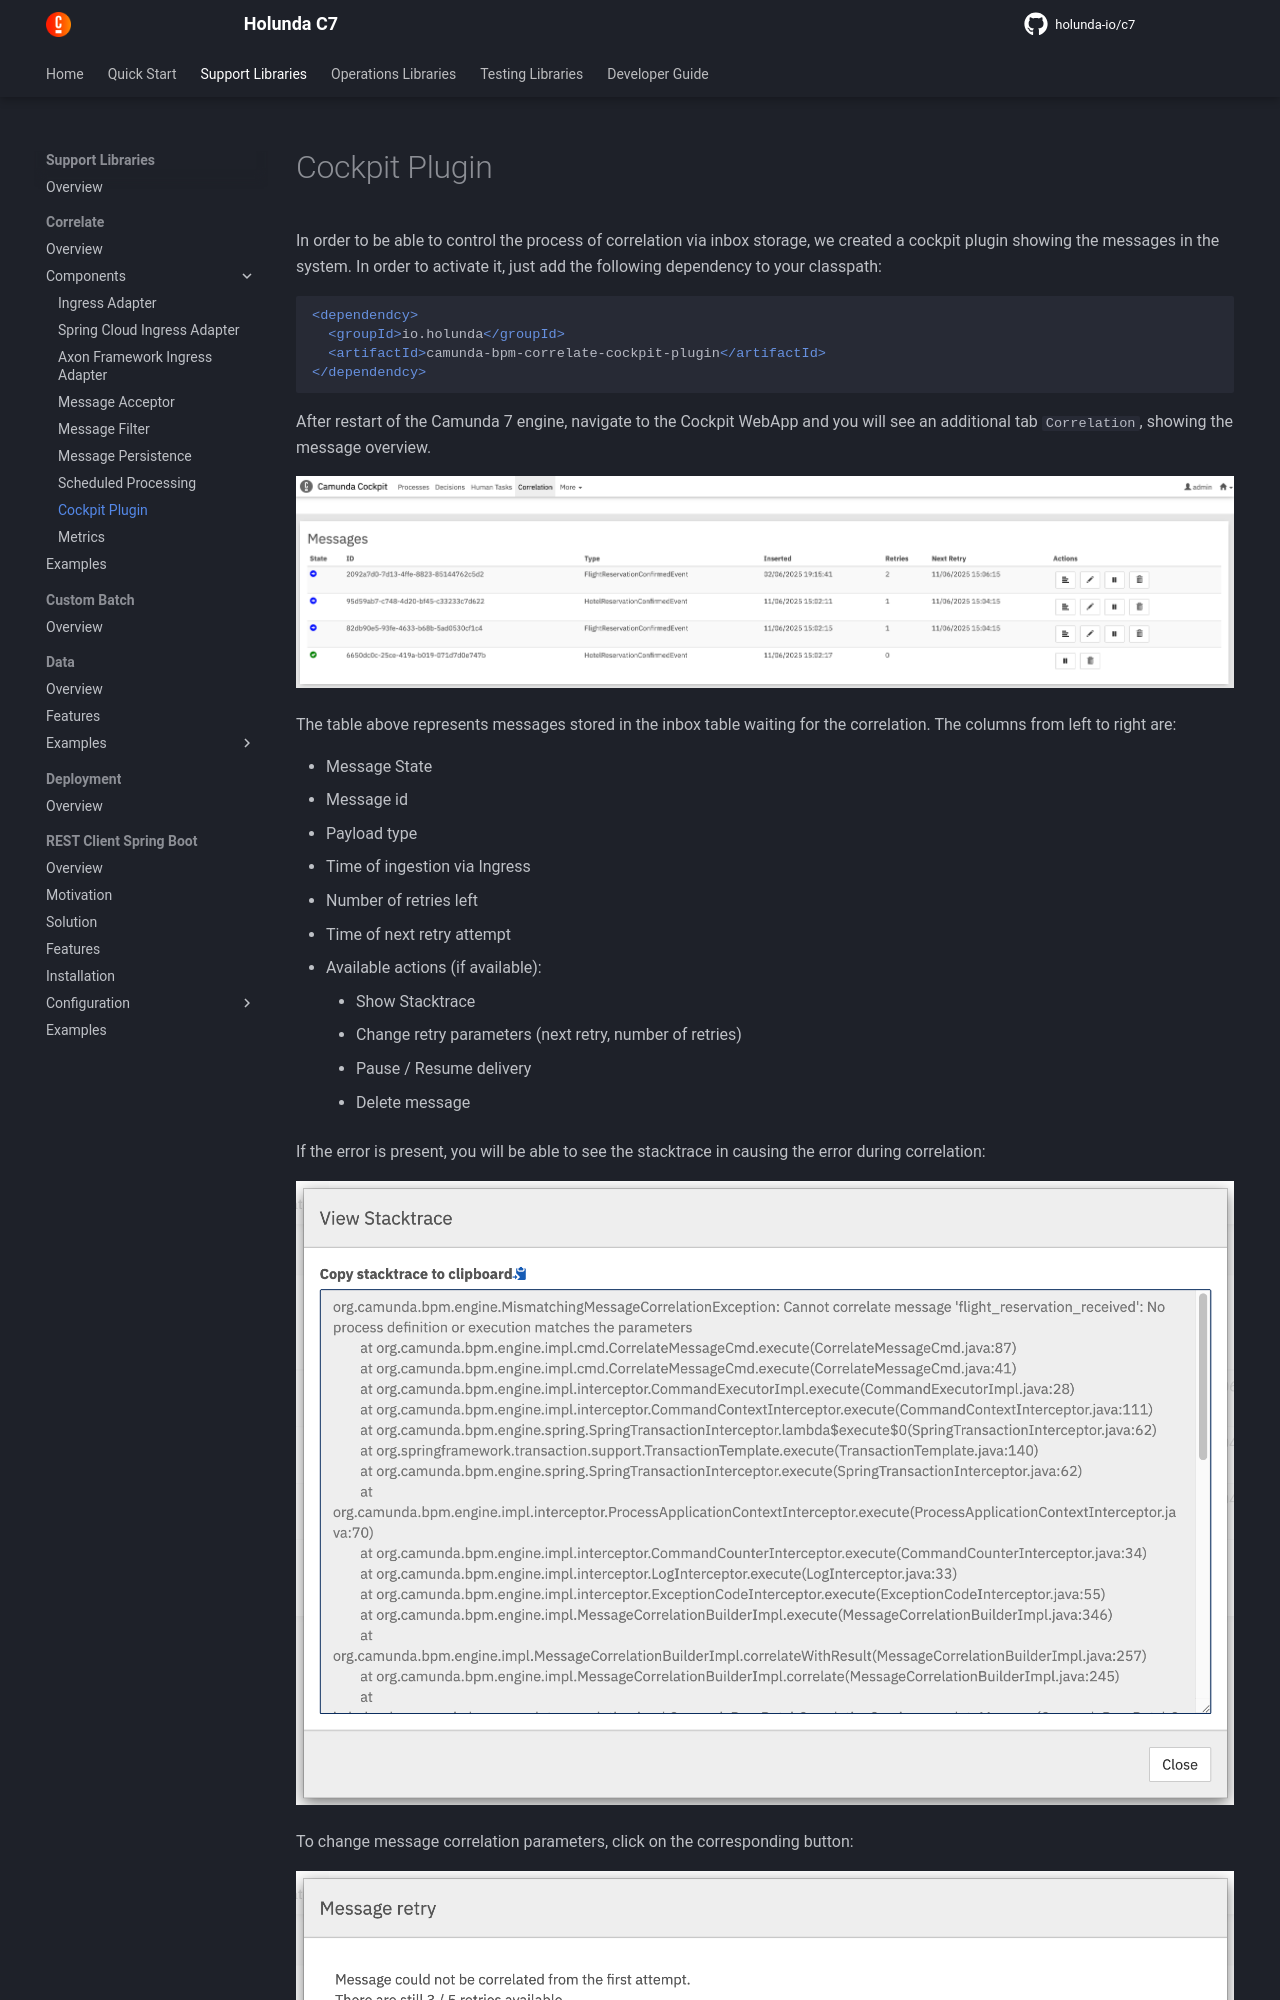

repository: holunda-io/c7 · page: snapshot/user-guide/camunda-bpm-correlate/cockpit-plugin.html · generator: mkdocs

---
title: Correlation Cockpit Plugin
---

In order to be able to control the process of correlation via inbox storage, we created a cockpit plugin
showing the messages in the system. In order to activate it, just add the following dependency to your 
classpath:

```xml
<dependendcy>
  <groupId>io.holunda</groupId>
  <artifactId>camunda-bpm-correlate-cockpit-plugin</artifactId>
</dependendcy>
```

After restart of the Camunda 7 engine, navigate to the Cockpit WebApp and you will see an additional tab `Correlation`,
showing the message overview.

![Message Overview](img/cockpit-plugin-message-overview.png)

The table above represents messages stored in the inbox table waiting for the correlation. The columns from left to right are:

  - Message State
  - Message id
  - Payload type
  - Time of ingestion via Ingress
  - Number of retries left
  - Time of next retry attempt
  - Available actions (if available):
    - Show Stacktrace
    - Change retry parameters (next retry, number of retries)
    - Pause / Resume delivery
    - Delete message

If the error is present, you will be able to see the stacktrace in causing the error during correlation:

![Message Exception Details](img/cockpit-plugin-correlation-exception-details.png)
